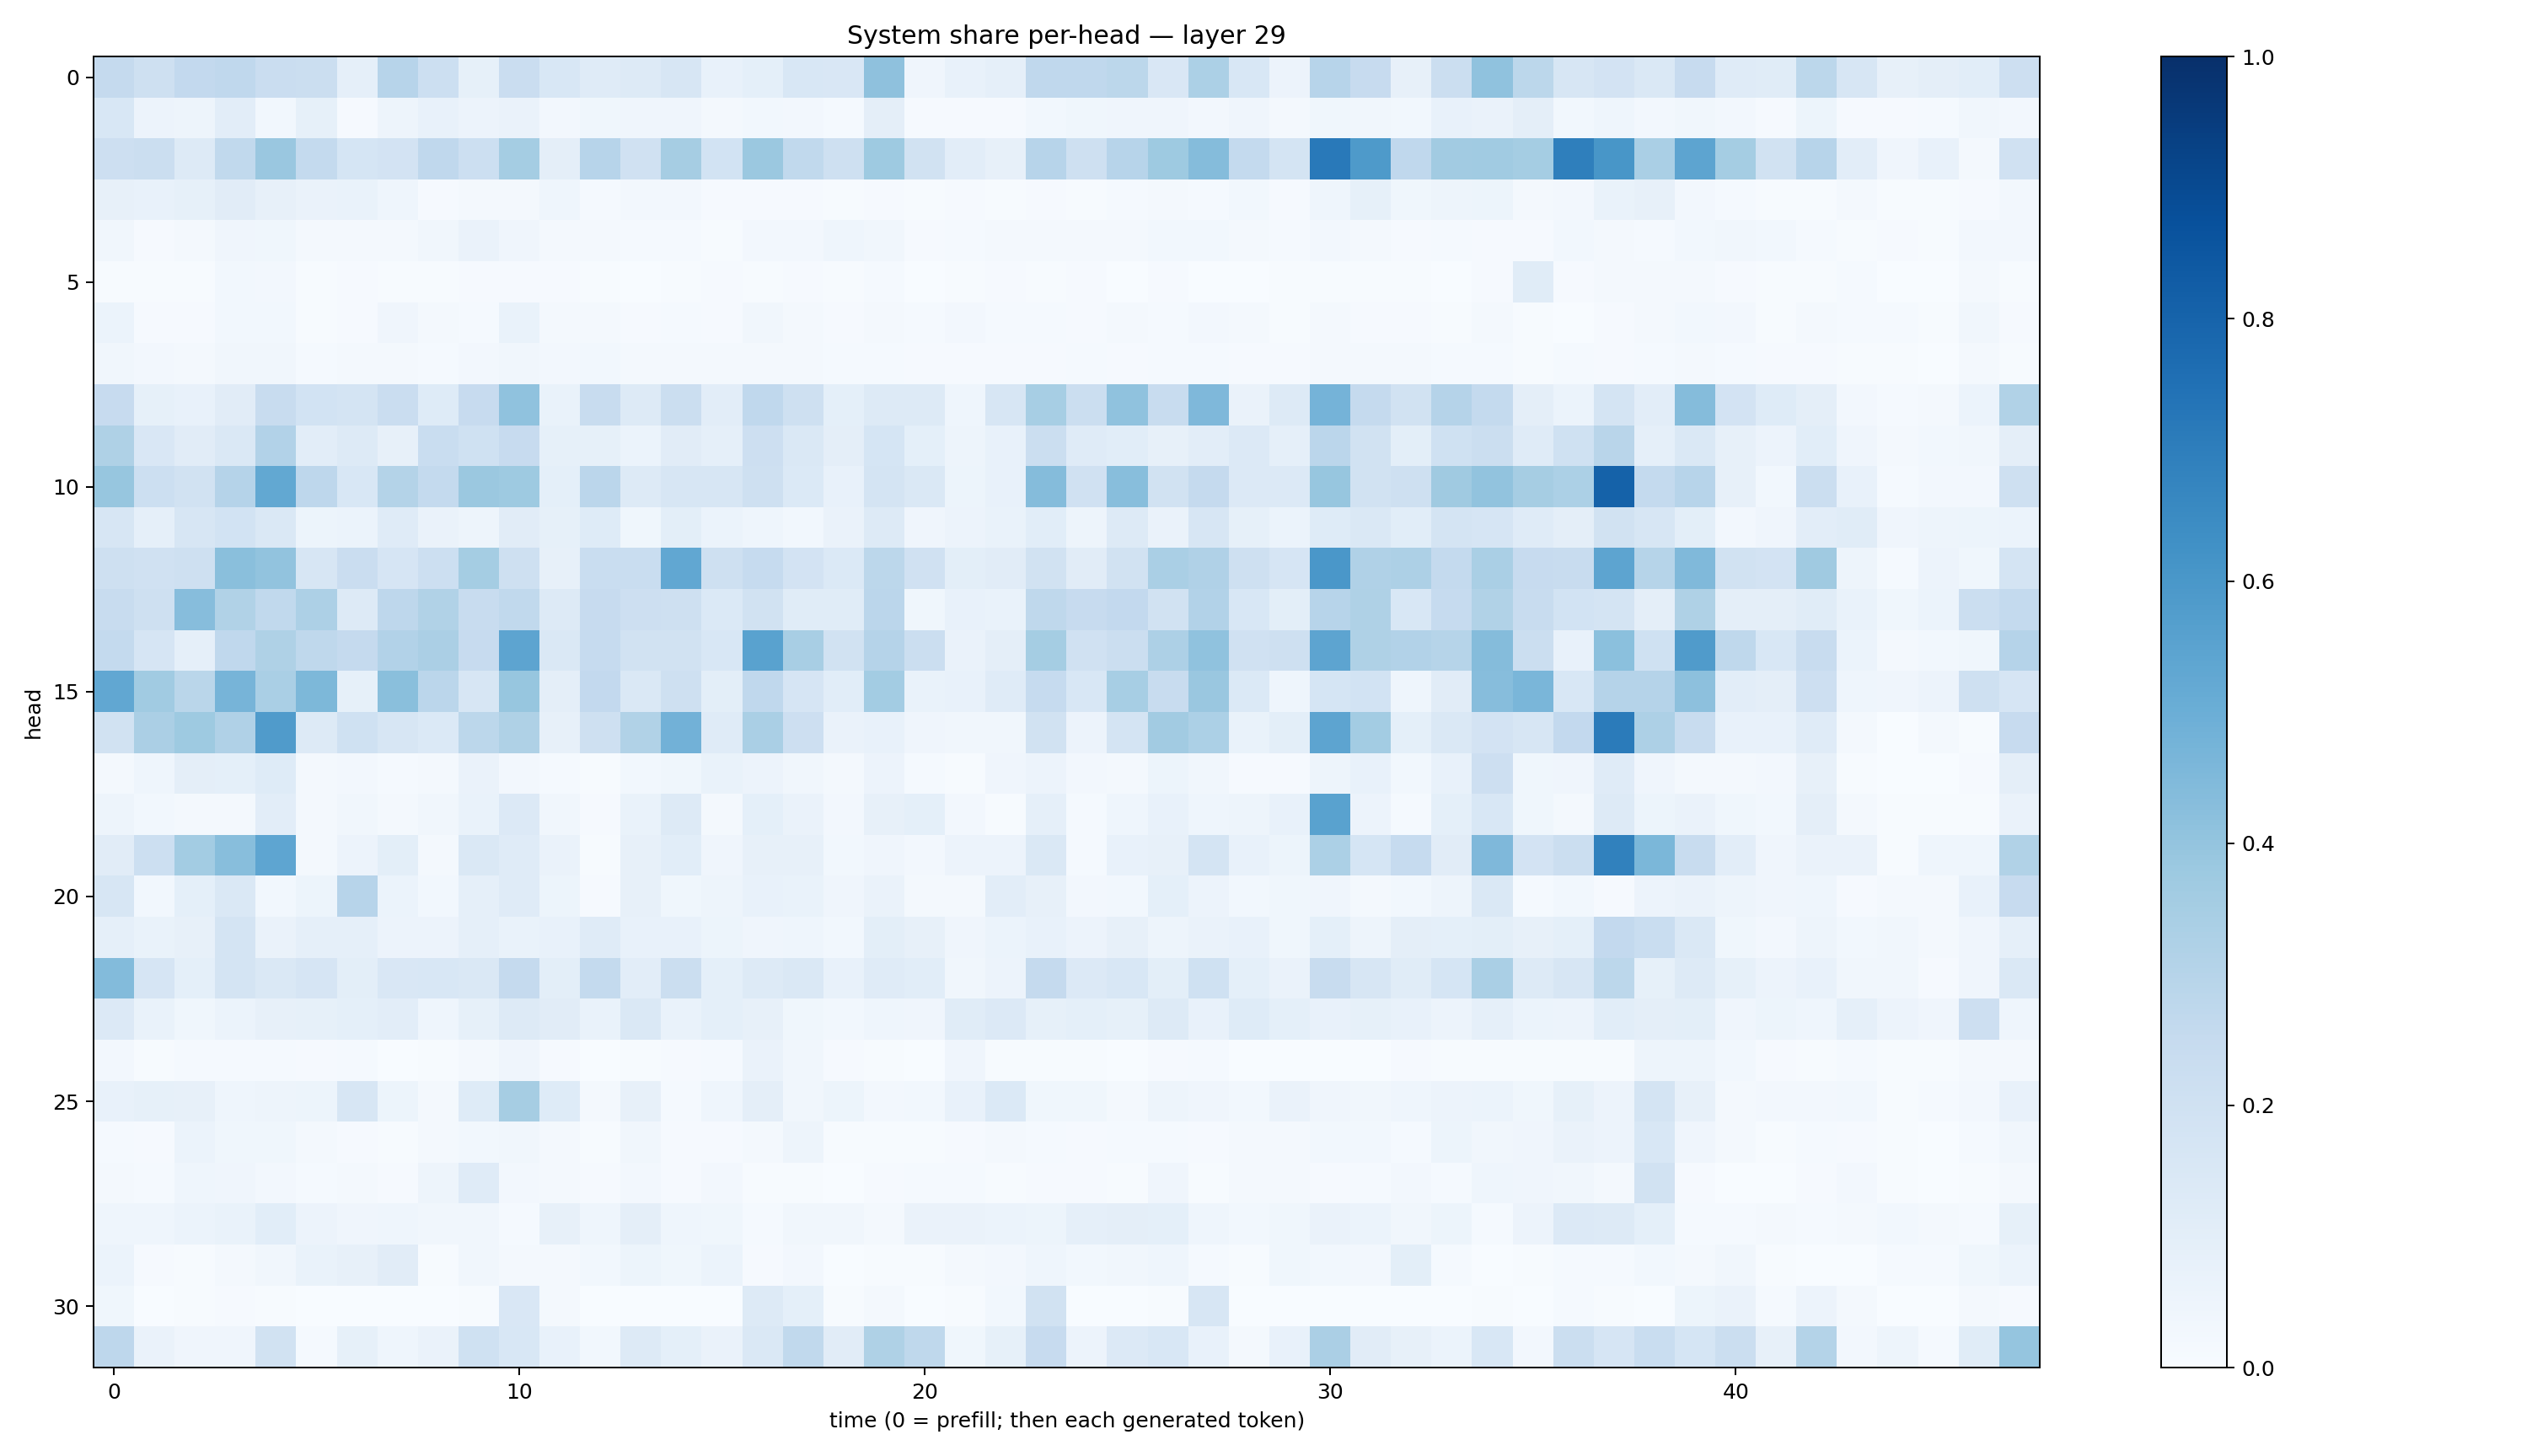

The table this chart was drawn from, first rows:
0.2511158, 0.20657635, 0.26160645, 0.2689745, 0.22776063, 0.21948172, 0.08861492, 0.2967561, 0.21745707, 0.08469476, 0.22730762, 0.15252674, 0.118260145, 0.12857954, 0.16067833, 0.076049805, 0.09118152, 0.15617244, 0.15034851, 0.41349852, 0.04293151, 0.07791159, 0.087264985, 0.26593858
0.1524, 0.05483, 0.04751, 0.1037, 0.02984, 0.08328, 0.009228, 0.04712, 0.07233, 0.05776, 0.06323, 0.02461, 0.03531, 0.04062, 0.04097, 0.01733, 0.03106, 0.02434, 0.01447, 0.09615, 0.01099, 0.01082, 0.009488, 0.03008
0.2118, 0.2209, 0.1328, 0.2648, 0.3828, 0.255, 0.1705, 0.181, 0.268, 0.2163, 0.3543, 0.09435, 0.2943, 0.1985, 0.3487, 0.1869, 0.3798, 0.2626, 0.2077, 0.3734, 0.1931, 0.1036, 0.07926, 0.2961
0.08003, 0.07245, 0.08319, 0.1121, 0.07917, 0.06485, 0.06886, 0.04334, 0.01073, 0.01894, 0.01683, 0.04573, 0.01211, 0.02382, 0.02574, 0.01095, 0.008235, 0.009304, 0.0066, 0.009616, 0.005193, 0.01112, 0.006007, 0.01166
0.03364, 0.009633, 0.01745, 0.04281, 0.0372, 0.0178, 0.01706, 0.0207, 0.03381, 0.06616, 0.04222, 0.01595, 0.01633, 0.01355, 0.01307, 0.005987, 0.02649, 0.02472, 0.04383, 0.03178, 0.01162, 0.01289, 0.01837, 0.01962
0.005455, 0.005175, 0.004986, 0.02735, 0.02361, 0.004902, 0.01047, 0.007381, 0.006452, 0.01002, 0.009509, 0.008194, 0.004967, 0.003485, 0.004141, 0.009366, 0.006383, 0.01163, 0.006239, 0.01306, 0.003572, 0.004069, 0.01106, 0.004736
0.05966, 0.008977, 0.009682, 0.02957, 0.02858, 0.005755, 0.01056, 0.04069, 0.01745, 0.01546, 0.06984, 0.02143, 0.01759, 0.009722, 0.01265, 0.01151, 0.03317, 0.02132, 0.01052, 0.021, 0.0125, 0.02628, 0.01341, 0.01539
0.03173, 0.02349, 0.01876, 0.033, 0.03455, 0.01251, 0.01681, 0.01736, 0.0154, 0.02441, 0.03364, 0.02631, 0.03073, 0.02341, 0.0203, 0.01583, 0.01964, 0.01678, 0.01407, 0.01315, 0.009152, 0.01074, 0.01086, 0.008808
0.2438, 0.0829, 0.07563, 0.1109, 0.2403, 0.1874, 0.1751, 0.2269, 0.1247, 0.246, 0.4079, 0.0687, 0.2355, 0.1282, 0.2218, 0.1039, 0.2681, 0.2055, 0.09212, 0.1292, 0.1277, 0.04601, 0.1601, 0.3467
0.3217, 0.1508, 0.1121, 0.1457, 0.3114, 0.1045, 0.1306, 0.0792, 0.2329, 0.2023, 0.2444, 0.08305, 0.08453, 0.06194, 0.113, 0.08978, 0.2116, 0.1422, 0.09389, 0.1688, 0.08999, 0.04795, 0.0775, 0.2223
0.3907, 0.2159, 0.1879, 0.3016, 0.5264, 0.2771, 0.1555, 0.3064, 0.2561, 0.3809, 0.3721, 0.09085, 0.2852, 0.1296, 0.1599, 0.1639, 0.2109, 0.14, 0.07274, 0.1764, 0.1466, 0.05382, 0.07127, 0.4341
0.163, 0.08955, 0.1573, 0.1853, 0.1445, 0.05348, 0.05893, 0.1194, 0.06293, 0.05072, 0.1096, 0.08284, 0.1231, 0.03735, 0.09928, 0.05956, 0.04457, 0.03018, 0.06389, 0.1306, 0.04178, 0.05528, 0.06775, 0.1082
0.2032, 0.1976, 0.208, 0.4222, 0.4058, 0.1567, 0.2279, 0.1671, 0.2178, 0.3534, 0.2085, 0.08089, 0.2323, 0.2319, 0.5307, 0.2094, 0.2495, 0.1817, 0.1397, 0.2808, 0.1969, 0.1011, 0.1122, 0.1877
0.2408, 0.2088, 0.4313, 0.3125, 0.2647, 0.3272, 0.1323, 0.2747, 0.3128, 0.2368, 0.2652, 0.1261, 0.2427, 0.2141, 0.2047, 0.1397, 0.1943, 0.114, 0.1162, 0.2832, 0.0371, 0.07351, 0.06903, 0.2718
0.2556, 0.1648, 0.08771, 0.2665, 0.3232, 0.2705, 0.252, 0.31, 0.3338, 0.2459, 0.5395, 0.1435, 0.2467, 0.1921, 0.1881, 0.1558, 0.5524, 0.3413, 0.1942, 0.3033, 0.2195, 0.06316, 0.09696, 0.3527
0.5309, 0.3667, 0.2874, 0.4706, 0.3388, 0.4548, 0.0846, 0.4223, 0.2831, 0.164, 0.3919, 0.09481, 0.2607, 0.1456, 0.2046, 0.09971, 0.2689, 0.1653, 0.1071, 0.3556, 0.0673, 0.07725, 0.118, 0.2489
0.1945, 0.3327, 0.3749, 0.3176, 0.5808, 0.127, 0.2006, 0.1564, 0.1368, 0.2778, 0.3218, 0.08019, 0.2075, 0.3145, 0.4828, 0.1204, 0.3382, 0.2145, 0.06282, 0.07264, 0.04063, 0.03252, 0.03437, 0.191
0.01925, 0.04462, 0.09723, 0.09167, 0.1229, 0.01749, 0.02497, 0.01552, 0.01573, 0.0629, 0.0264, 0.01263, 0.006127, 0.03081, 0.03859, 0.06714, 0.05475, 0.03258, 0.02222, 0.05576, 0.01379, 0.005933, 0.04266, 0.05512
0.04733, 0.03036, 0.01764, 0.0199, 0.1022, 0.02171, 0.03396, 0.02262, 0.03374, 0.06757, 0.1334, 0.03442, 0.01024, 0.06701, 0.1306, 0.02052, 0.09002, 0.06474, 0.0265, 0.07954, 0.09125, 0.02377, 0.007544, 0.08635
0.1131, 0.2184, 0.359, 0.4277, 0.539, 0.01757, 0.05749, 0.09945, 0.01816, 0.1464, 0.1179, 0.06285, 0.004709, 0.07939, 0.1058, 0.03934, 0.07967, 0.0794, 0.02742, 0.04264, 0.02462, 0.05473, 0.0569, 0.1447
0.1609, 0.03066, 0.09235, 0.1481, 0.02975, 0.05197, 0.2964, 0.06124, 0.02807, 0.08594, 0.1207, 0.05225, 0.008467, 0.08109, 0.0373, 0.0469, 0.07462, 0.06829, 0.0414, 0.06481, 0.01566, 0.02084, 0.102, 0.08192
0.08718, 0.0668, 0.08202, 0.1745, 0.06506, 0.08852, 0.08594, 0.05472, 0.05837, 0.0877, 0.0666, 0.07296, 0.118, 0.07348, 0.07778, 0.05347, 0.04269, 0.04659, 0.03122, 0.09873, 0.08126, 0.04252, 0.0608, 0.07214
0.4402, 0.1643, 0.09363, 0.1722, 0.1459, 0.1676, 0.1006, 0.1499, 0.1552, 0.1407, 0.251, 0.0988, 0.2552, 0.1032, 0.2206, 0.09078, 0.126, 0.1409, 0.07064, 0.1172, 0.1079, 0.03259, 0.05821, 0.2506
0.1331, 0.06719, 0.03535, 0.06147, 0.0801, 0.08523, 0.09165, 0.1039, 0.04665, 0.08576, 0.1269, 0.1122, 0.06986, 0.1482, 0.06821, 0.09068, 0.08076, 0.03855, 0.03025, 0.04481, 0.04217, 0.1161, 0.1335, 0.08411
0.02567, 0.004649, 0.01381, 0.01494, 0.01374, 0.01163, 0.01186, 0.00237, 0.005975, 0.0221, 0.03919, 0.01141, 0.003693, 0.005229, 0.008466, 0.01256, 0.06376, 0.03358, 0.009713, 0.007778, 0.003536, 0.03977, 0.007265, 0.007185
0.0736, 0.08335, 0.0805, 0.04644, 0.05004, 0.05159, 0.1568, 0.0517, 0.02163, 0.1245, 0.349, 0.1218, 0.01979, 0.08198, 0.01483, 0.04596, 0.0947, 0.03262, 0.05138, 0.02408, 0.02927, 0.07613, 0.1394, 0.03734
0.01303, 0.01107, 0.06147, 0.03619, 0.03817, 0.02006, 0.01053, 0.00438, 0.01629, 0.0311, 0.03354, 0.02282, 0.004771, 0.03244, 0.01016, 0.009372, 0.02159, 0.0502, 0.003954, 0.00545, 0.006776, 0.0088, 0.01617, 0.01494
0.0186, 0.01537, 0.04435, 0.03964, 0.02714, 0.013, 0.0222, 0.0108, 0.04808, 0.1183, 0.02381, 0.01875, 0.008913, 0.02509, 0.01087, 0.02439, 0.005672, 0.004007, 0.003835, 0.008604, 0.01413, 0.01285, 0.005501, 0.009418
0.04307, 0.04637, 0.06021, 0.06798, 0.1065, 0.05723, 0.04158, 0.04378, 0.03217, 0.0332, 0.01438, 0.07855, 0.04427, 0.09761, 0.04595, 0.03633, 0.01256, 0.03207, 0.03337, 0.01961, 0.06499, 0.06365, 0.0604, 0.05098
0.06092, 0.008734, 0.006428, 0.02321, 0.03265, 0.06789, 0.07874, 0.1104, 0.006498, 0.03377, 0.01937, 0.01819, 0.03102, 0.05413, 0.03605, 0.06227, 0.009642, 0.02492, 0.003752, 0.004978, 0.006594, 0.02225, 0.0252, 0.04623
0.03701, 0.001637, 0.007141, 0.008466, 0.006778, 0.003699, 0.001207, 0.0007567, 0.002647, 0.005247, 0.1492, 0.01603, 0.002718, 0.003132, 0.001285, 0.002312, 0.1311, 0.093, 0.007699, 0.01569, 0.002374, 0.007559, 0.02838, 0.1924
0.2759, 0.06402, 0.03927, 0.04137, 0.1885, 0.01497, 0.08567, 0.04323, 0.06395, 0.2014, 0.1544, 0.0725, 0.03108, 0.1281, 0.09339, 0.06534, 0.1431, 0.2618, 0.112, 0.3206, 0.2726, 0.03639, 0.08218, 0.2429
